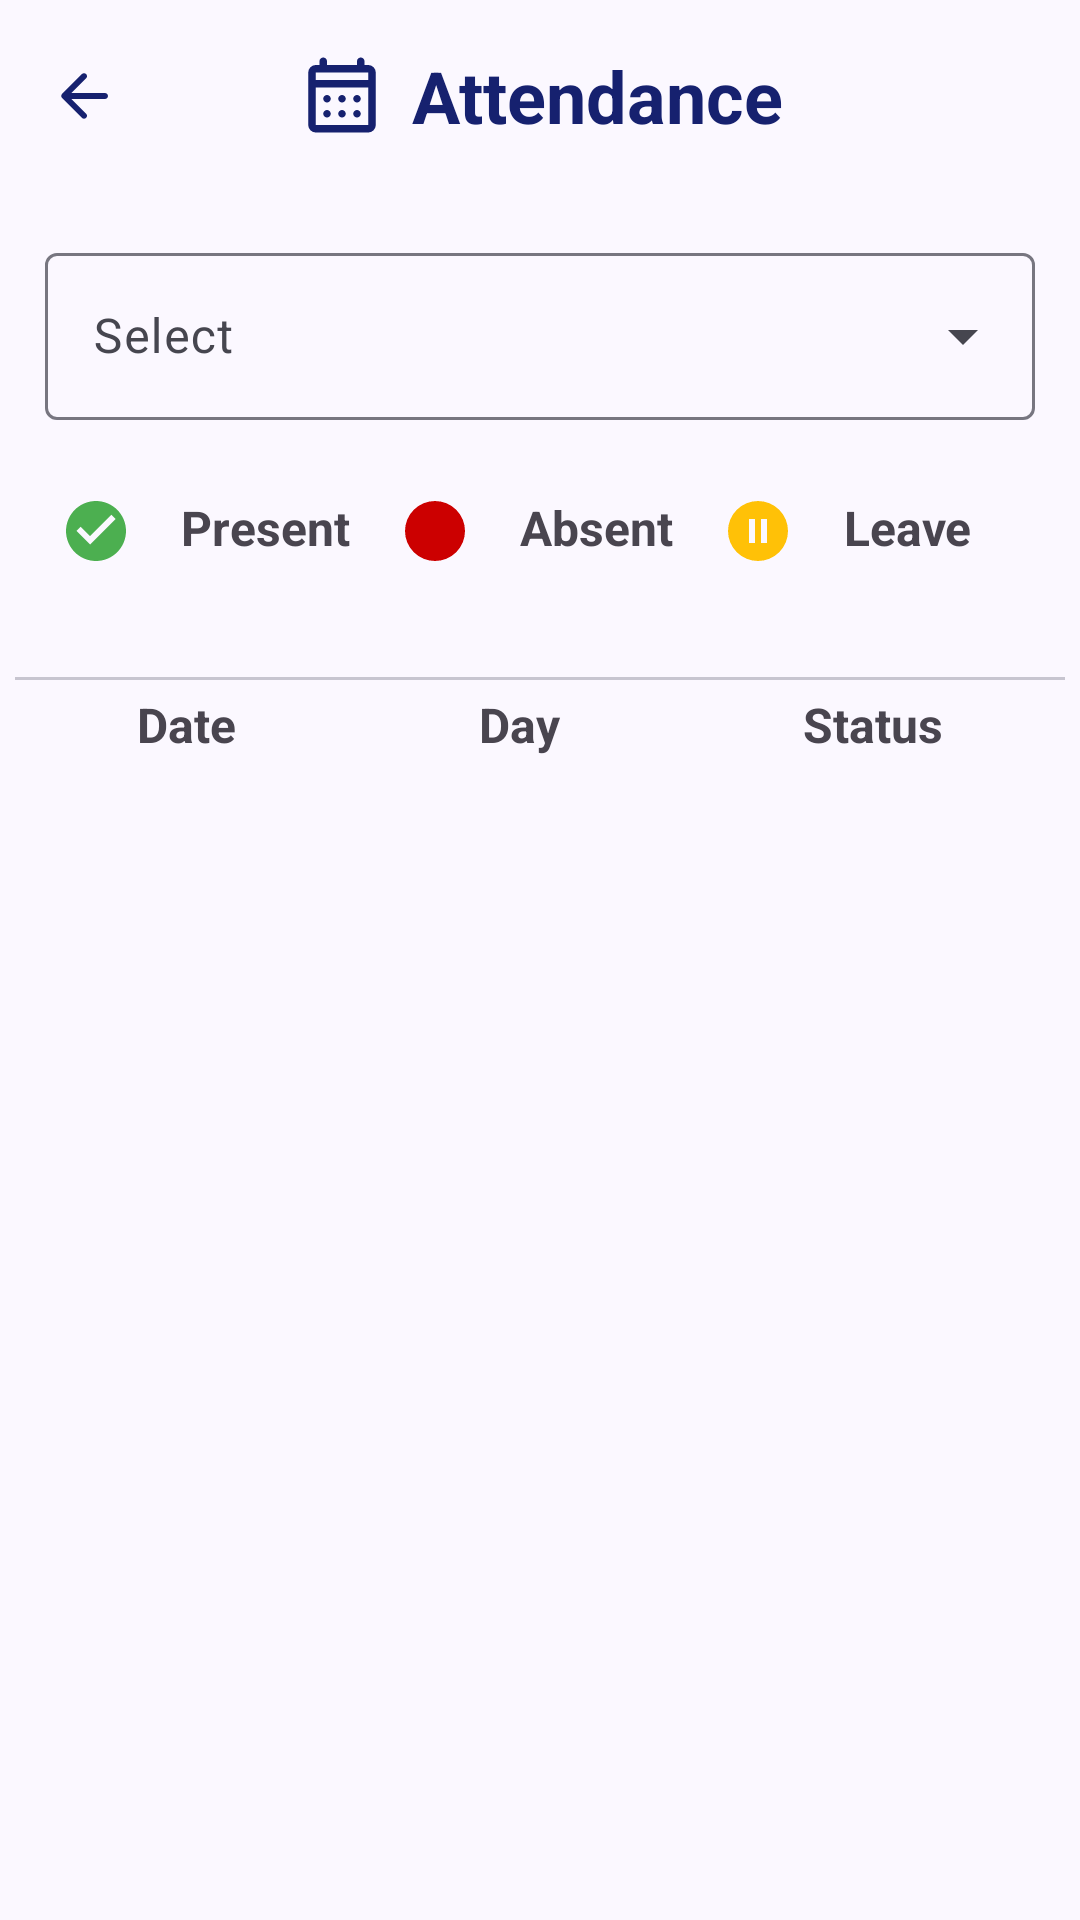

Write the Android layout XML for this screen, with the resource values it uses.
<!-- AndroidManifest.xml: application theme Base.Theme.ParentPortalApp -->
<!-- res/layout/activity_attendance_record.xml -->
<?xml version="1.0" encoding="utf-8"?>
<RelativeLayout xmlns:android="http://schemas.android.com/apk/res/android"
    xmlns:app="http://schemas.android.com/apk/res-auto"
    xmlns:tools="http://schemas.android.com/tools"
    android:id="@+id/attendancerecord"
    android:layout_width="match_parent"
    android:layout_height="match_parent"
    android:background="#fbf8ff"
    tools:context=".AttendanceRecord">

    <com.google.android.material.appbar.AppBarLayout
        android:id="@+id/attendanceTitle"
        android:layout_width="match_parent"
        android:layout_height="wrap_content"
        app:liftOnScroll="true">

        <com.google.android.material.appbar.MaterialToolbar
            android:id="@+id/attendance_toolbar"
            android:layout_width="match_parent"
            android:layout_height="wrap_content"
            android:minHeight="?actionBarSize"
            app:navigationIcon="@drawable/ic_backarrow"
            app:background="@color/md_theme_surface">

            <TextView
                android:layout_width="wrap_content"
                android:layout_height="wrap_content"
                android:text="Attendance"
                android:textColor="#16216f"
                android:textSize="24sp"
                android:textStyle="bold"
                android:gravity="center"
                android:layout_gravity="center"
                android:drawableLeft="@drawable/ic_attendance_small"
                android:drawablePadding="8dp" />

        </com.google.android.material.appbar.MaterialToolbar>

    </com.google.android.material.appbar.AppBarLayout>

    <com.google.android.material.textfield.TextInputLayout
        android:layout_width="match_parent"
        android:layout_height="wrap_content"
        android:padding="5dp"
        android:layout_margin="10dp"
        android:hint="Select"
        style="@style/Widget.Material3.TextInputLayout.OutlinedBox.ExposedDropdownMenu"
        android:layout_below="@+id/attendanceTitle"
        android:id="@+id/attendanceDropdown">

        <AutoCompleteTextView
            android:layout_width="match_parent"
            android:layout_height="wrap_content"
            android:inputType="none"
            android:id="@+id/autoComplete_attendancerecord"/>

    </com.google.android.material.textfield.TextInputLayout>

    <TableLayout
        android:id="@+id/attendance_Full"
        android:layout_width="match_parent"
        android:layout_height="wrap_content"
        android:layout_marginHorizontal="10dp"
        android:padding="5dp"
        android:layout_below="@id/attendanceDropdown">

        <TableRow
            android:layout_width="match_parent"
            android:layout_height="wrap_content"
            android:layout_margin="5dp">

            <TextView
                android:layout_width="wrap_content"
                android:layout_height="wrap_content"
                android:text="Present"
                android:textSize="16sp"
                android:textStyle="bold"
                android:layout_weight="1"
                android:drawableLeft="@drawable/ic_present"
                android:gravity="center_horizontal"/>

            <TextView
                android:layout_width="wrap_content"
                android:layout_height="wrap_content"
                android:text="Absent"
                android:textSize="16sp"
                android:textStyle="bold"
                android:layout_weight="1"
                android:drawableLeft="@drawable/ic_absent"
                android:gravity="center_horizontal"/>

            <TextView
                android:layout_width="wrap_content"
                android:layout_height="wrap_content"
                android:text="Leave"
                android:textSize="16sp"
                android:textStyle="bold"
                android:layout_weight="1"
                android:drawableLeft="@drawable/ic_leave"
                android:gravity="center_horizontal"/>


        </TableRow>

        <TableRow
            android:layout_width="match_parent"
            android:layout_height="wrap_content">
            <TextView
                android:id="@+id/t_present"
                android:layout_width="wrap_content"
                android:layout_height="wrap_content"
                tools:text="18"
                android:textSize="16sp"
                android:layout_weight="1"
                android:gravity="center_horizontal"/>

            <TextView
                android:id="@+id/t_absent"
                android:layout_width="wrap_content"
                android:layout_height="wrap_content"
                tools:text="4"
                android:textSize="16sp"
                android:layout_weight="1"
                android:gravity="center_horizontal"/>

            <TextView
                android:id="@+id/t_leave"
                android:layout_width="wrap_content"
                android:layout_height="wrap_content"
                tools:text="4"
                android:textSize="16sp"
                android:layout_weight="1"
                android:gravity="center_horizontal"/>

        </TableRow>

    </TableLayout>

    <com.google.android.material.divider.MaterialDivider
        android:layout_width="match_parent"
        android:layout_height="wrap_content"
        android:layout_below="@id/attendance_Full"
        android:layout_margin="5dp"/>

    <TableLayout
        android:id="@+id/attendanceDetailTitle"
        android:layout_width="match_parent"
        android:layout_height="wrap_content"
        android:layout_marginHorizontal="5dp"
        android:layout_marginTop="10dp"
        android:layout_below="@id/attendance_Full">

        <TableRow
            android:layout_width="match_parent"
            android:layout_height="wrap_content">

            <TextView
                android:layout_width="wrap_content"
                android:layout_height="wrap_content"
                android:text="Date"
                android:textSize="16sp"
                android:textStyle="bold"
                android:layout_weight="1"
                android:gravity="center_horizontal"/>

            <TextView
                android:layout_width="wrap_content"
                android:layout_height="wrap_content"
                android:text="Day"
                android:textSize="16sp"
                android:textStyle="bold"
                android:layout_weight="1"
                android:gravity="center_horizontal"/>

            <TextView
                android:layout_width="wrap_content"
                android:layout_height="wrap_content"
                android:text="Status"
                android:textSize="16sp"
                android:textStyle="bold"
                android:layout_weight="1"
                android:gravity="center_horizontal"/>


        </TableRow>

    </TableLayout>
    <androidx.recyclerview.widget.RecyclerView
        android:id="@+id/attendancerecordRecycler"
        android:layout_width="match_parent"
        android:layout_height="wrap_content"
        android:layout_margin="5dp"
        android:layout_below="@id/attendanceDetailTitle"
        app:layout_behavior="com.google.android.material.appbar.AppBarLayout$ScrollingViewBehavior"/>

</RelativeLayout>
<!-- resources referenced by this layout -->
<resources>
  <color name="md_theme_surface">#FBF8FF</color>
  <!-- drawable ic_absent (drawable) -->
  <vector xmlns:android="http://schemas.android.com/apk/res/android"
      android:width="24dp"
      android:height="24dp"
      android:viewportWidth="24"
      android:viewportHeight="24">
      <path
          android:fillColor="@android:color/holo_red_dark"
          android:pathData="M12,2A10,10 0 1,0 22,12A10,10 0 0,0 12,2ZM15.59,8.41L12,12L8.41,8.41L7,9.83L10.59,13.41L7,16.59L8.41,18L12,14.41L15.59,18L17,16.59L13.41,13.41L17,9.83L15.59,8.41Z"/>
  </vector>
  <!-- drawable ic_leave (drawable) -->
  <vector xmlns:android="http://schemas.android.com/apk/res/android"
      android:width="24dp"
      android:height="24dp"
      android:viewportWidth="24"
      android:viewportHeight="24"
      android:tint="@color/yellow">
      <path
          android:fillColor="@android:color/holo_orange_dark"
          android:pathData="M12,2A10,10 0 1,0 22,12A10,10 0 0,0 12,2ZM9,8H11V16H9V8ZM13,8H15V16H13V8Z"/>
  </vector>
  <color name="yellow">#FFC107</color>
  <color name="green">#4CAF50</color>
  <color name="md_theme_primary">#535A92</color>
  <color name="md_theme_onPrimary">#FFFFFF</color>
  <color name="md_theme_primaryContainer">#DFE0FF</color>
  <color name="md_theme_onPrimaryContainer">#3B4279</color>
  <color name="md_theme_secondary">#5B5D72</color>
  <color name="md_theme_onSecondary">#FFFFFF</color>
  <color name="md_theme_secondaryContainer">#E0E0F9</color>
  <color name="md_theme_onSecondaryContainer">#434559</color>
  <color name="md_theme_tertiary">#77536C</color>
  <color name="md_theme_onTertiary">#FFFFFF</color>
  <color name="md_theme_tertiaryContainer">#FFD7F0</color>
  <color name="md_theme_onTertiaryContainer">#5E3C54</color>
  <color name="md_theme_error">#BA1A1A</color>
  <color name="md_theme_onError">#FFFFFF</color>
  <color name="md_theme_errorContainer">#FFDAD6</color>
  <color name="md_theme_onErrorContainer">#93000A</color>
  <color name="md_theme_background">#FBF8FF</color>
  <color name="md_theme_onBackground">#1B1B21</color>
  <color name="md_theme_onSurface">#1B1B21</color>
  <color name="md_theme_surfaceVariant">#E3E1EC</color>
  <color name="md_theme_onSurfaceVariant">#46464F</color>
  <color name="md_theme_outline">#777680</color>
  <color name="md_theme_outlineVariant">#C7C5D0</color>
  <color name="md_theme_inverseSurface">#303036</color>
  <color name="md_theme_inverseOnSurface">#F2EFF7</color>
  <color name="md_theme_inversePrimary">#BCC2FF</color>
  <color name="md_theme_primaryFixed">#DFE0FF</color>
  <color name="md_theme_onPrimaryFixed">#0D154B</color>
  <color name="md_theme_primaryFixedDim">#BCC2FF</color>
  <color name="md_theme_onPrimaryFixedVariant">#3B4279</color>
  <color name="md_theme_secondaryFixed">#E0E0F9</color>
  <color name="md_theme_onSecondaryFixed">#181A2C</color>
  <color name="md_theme_secondaryFixedDim">#C4C5DD</color>
  <color name="md_theme_onSecondaryFixedVariant">#434559</color>
  <color name="md_theme_tertiaryFixed">#FFD7F0</color>
  <color name="md_theme_onTertiaryFixed">#2D1127</color>
  <color name="md_theme_tertiaryFixedDim">#E6BAD6</color>
  <color name="md_theme_onTertiaryFixedVariant">#5E3C54</color>
  <color name="md_theme_surfaceDim">#DBD9E0</color>
  <color name="md_theme_surfaceBright">#FBF8FF</color>
  <color name="md_theme_surfaceContainerLowest">#FFFFFF</color>
  <color name="md_theme_surfaceContainerLow">#F5F2FA</color>
  <color name="md_theme_surfaceContainer">#EFEDF4</color>
  <color name="md_theme_surfaceContainerHigh">#E9E7EF</color>
  <color name="md_theme_surfaceContainerHighest">#E4E1E9</color>
</resources>
